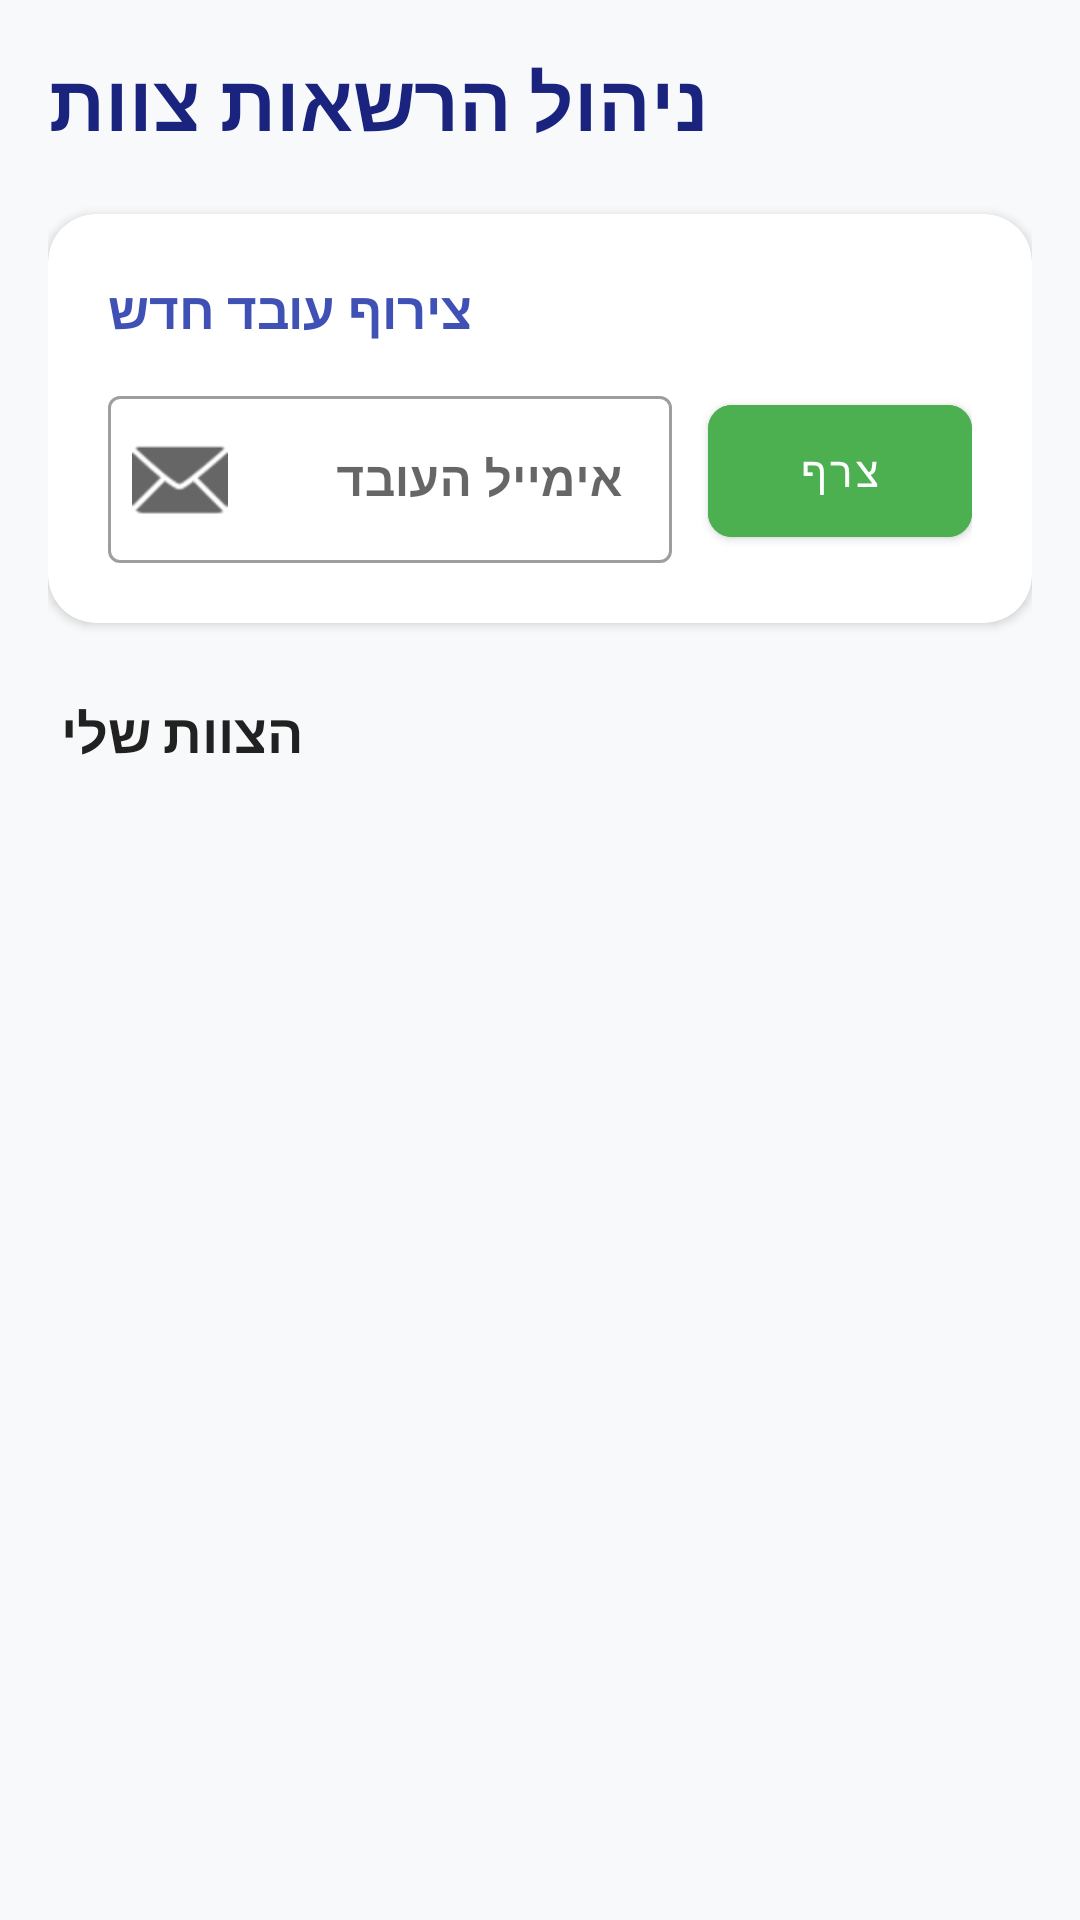

Layout XML and referenced resources for this Android screen:
<!-- AndroidManifest.xml: application theme Theme.MyApplication -->
<!-- res/layout/activity_manage_users.xml -->
<?xml version="1.0" encoding="utf-8"?>
<LinearLayout xmlns:android="http://schemas.android.com/apk/res/android"
    xmlns:app="http://schemas.android.com/apk/res-auto"
    android:layout_width="match_parent"
    android:layout_height="match_parent"
    android:orientation="vertical"
    android:background="#F8F9FA"
    android:padding="16dp">

    <TextView
        android:layout_width="wrap_content"
        android:layout_height="wrap_content"
        android:text="ניהול הרשאות צוות"
        android:textSize="26sp"
        android:textStyle="bold"
        android:layout_marginBottom="20dp"
        android:textColor="#1A237E"/>

    
    <com.google.android.material.card.MaterialCardView
        android:layout_width="match_parent"
        android:layout_height="wrap_content"
        android:layout_marginBottom="24dp"
        app:cardCornerRadius="16dp"
        app:cardElevation="2dp"
        app:strokeWidth="0dp">

        <LinearLayout
            android:layout_width="match_parent"
            android:layout_height="wrap_content"
            android:orientation="vertical"
            android:padding="20dp">

            <TextView
                android:layout_width="wrap_content"
                android:layout_height="wrap_content"
                android:text="צירוף עובד חדש"
                android:textSize="17sp"
                android:textStyle="bold"
                android:textColor="#3F51B5"
                android:layout_marginBottom="12dp"/>

            <LinearLayout
                android:layout_width="match_parent"
                android:layout_height="wrap_content"
                android:orientation="horizontal"
                android:gravity="center_vertical">

                <com.google.android.material.textfield.TextInputLayout
                    android:layout_width="0dp"
                    android:layout_height="wrap_content"
                    android:layout_weight="1"
                    android:hint="אימייל העובד"
                    style="@style/Widget.MaterialComponents.TextInputLayout.OutlinedBox"
                    app:startIconDrawable="@android:drawable/ic_dialog_email">

                    <com.google.android.material.textfield.TextInputEditText
                        android:id="@+id/edit_add_user_email"
                        android:layout_width="match_parent"
                        android:layout_height="wrap_content"
                        android:inputType="textEmailAddress"
                        android:textColor="#212121"
                        android:textStyle="bold" />
                </com.google.android.material.textfield.TextInputLayout>

                <com.google.android.material.button.MaterialButton
                    android:id="@+id/button_add_user"
                    android:layout_width="wrap_content"
                    android:layout_height="wrap_content"
                    android:minHeight="56dp"
                    android:text="צרף"
                    android:layout_marginStart="12dp"
                    android:backgroundTint="#4CAF50"
                    app:cornerRadius="8dp" />
            </LinearLayout>
        </LinearLayout>
    </com.google.android.material.card.MaterialCardView>

    <TextView
        android:layout_width="wrap_content"
        android:layout_height="wrap_content"
        android:text="הצוות שלי"
        android:textSize="18sp"
        android:textStyle="bold"
        android:textColor="#212121"
        android:layout_marginBottom="12dp"
        android:layout_marginStart="4dp"/>

    <androidx.recyclerview.widget.RecyclerView
        android:id="@+id/recycler_manage_users"
        android:layout_width="match_parent"
        android:layout_height="match_parent"
        android:clipToPadding="false"
        android:paddingBottom="16dp" />

</LinearLayout>
<!-- resources referenced by this layout -->
<resources>
  <style name="Theme.MyApplication" parent="Base.Theme.MyApplication" />
  <style name="Base.Theme.MyApplication" parent="Theme.MaterialComponents.DayNight.DarkActionBar">
          <item name="colorPrimary">@android:color/holo_blue_dark</item>
          <item name="colorPrimaryVariant">@android:color/black</item>
          <item name="colorOnPrimary">@android:color/white</item>
  
          <item name="colorSecondary">@android:color/holo_green_light</item>
          <item name="colorSecondaryVariant">@android:color/holo_green_dark</item>
          <item name="colorOnSecondary">@android:color/black</item>
  
          <item name="android:statusBarColor">?attr/colorPrimaryVariant</item>
  
          <item name="actionBarTheme">@style/ThemeOverlay.AppCompat.Dark.ActionBar</item>
      </style>
</resources>
